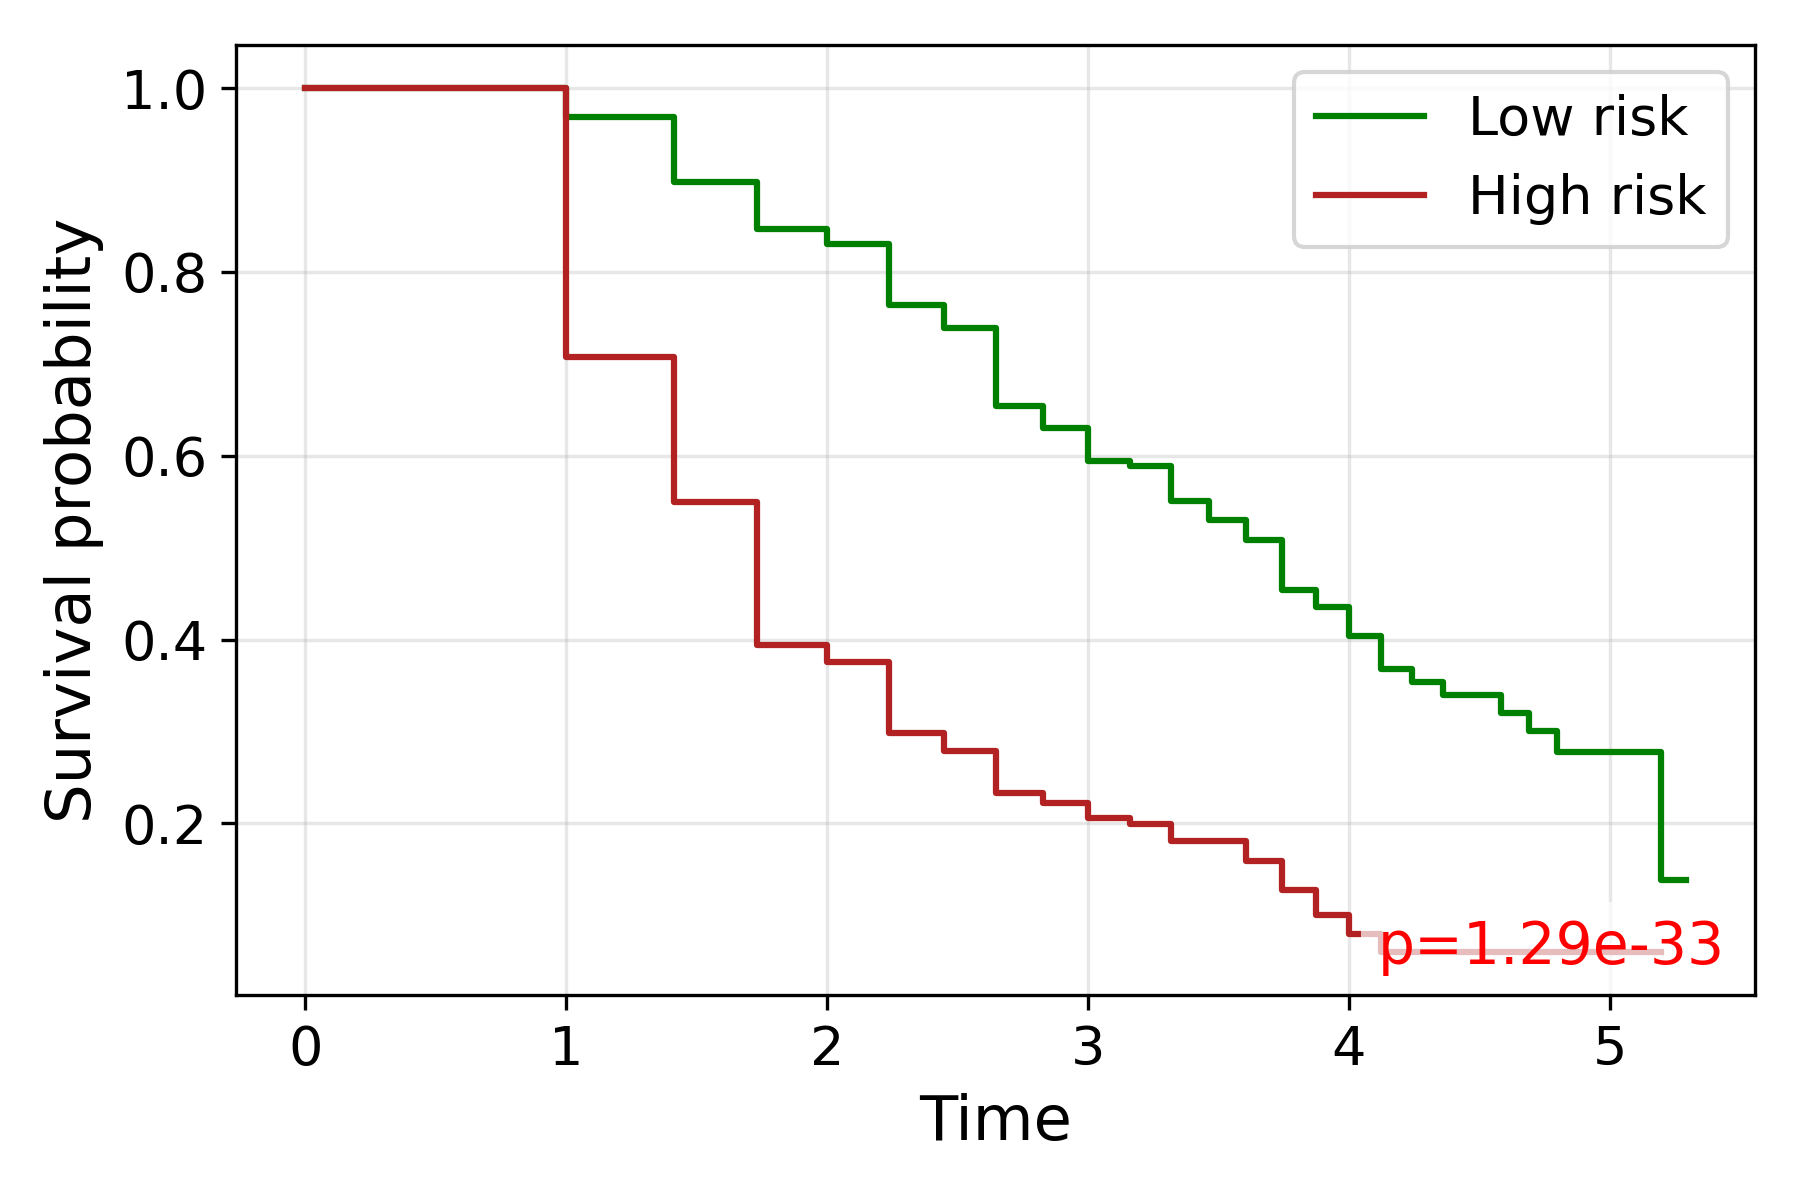

Values plotted in this chart, from the file beside it:
time, S_low, S_high
0.0, 1.0, 1.0
1.0, 0.9691, 0.7077
1.414, 0.8979, 0.5501
1.732, 0.847, 0.3943
2.0, 0.8302, 0.3761
2.236, 0.7641, 0.2984
2.449, 0.7391, 0.2792
2.646, 0.654, 0.2326
2.828, 0.63, 0.2218
3.0, 0.5941, 0.2056
3.162, 0.5884, 0.1995
3.317, 0.5504, 0.1808
3.464, 0.5298, 0.1808
3.606, 0.5083, 0.1591
3.742, 0.4544, 0.1273
3.873, 0.435, 0.1
4.0, 0.404, 0.08002
4.123, 0.3683, 0.06001
4.243, 0.3542, 
4.359, 0.3394, 0.06001
4.472, 0.3394, 0.06001
4.583, 0.3205, 0.06001
4.69, 0.3005, 
4.796, 0.2774, 
5.0, 0.2774, 
5.099, 0.2774, 0.06001
5.196, 0.1387, 0.06001
5.292, 0.1387, 
